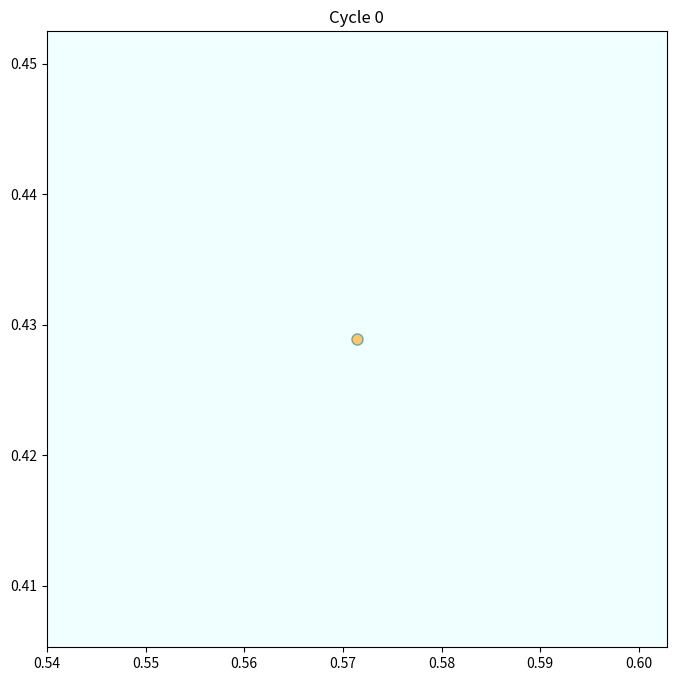
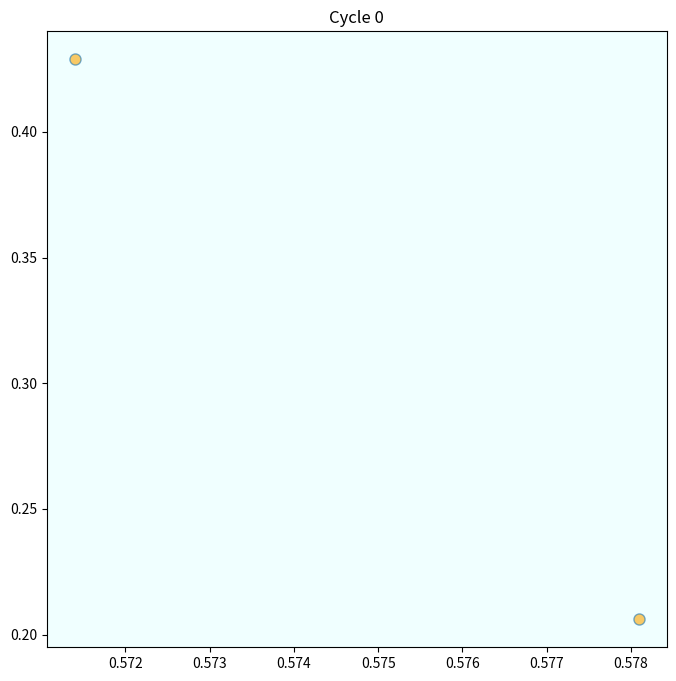
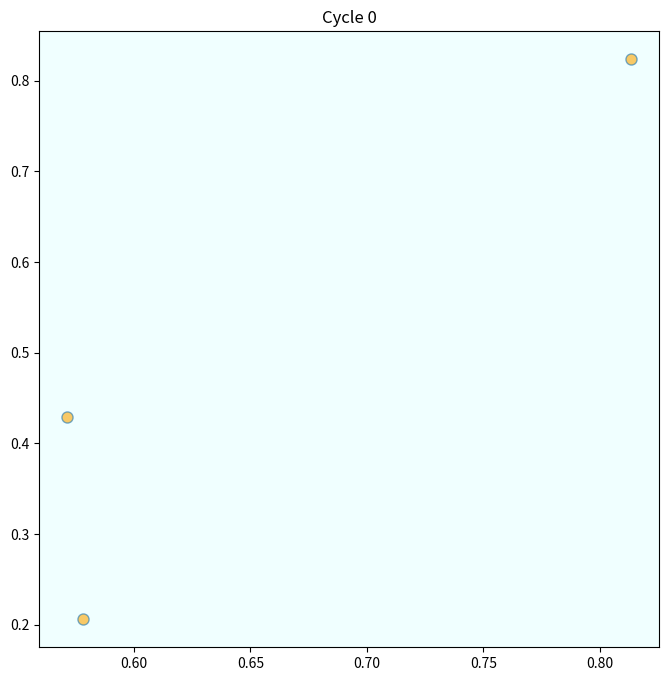
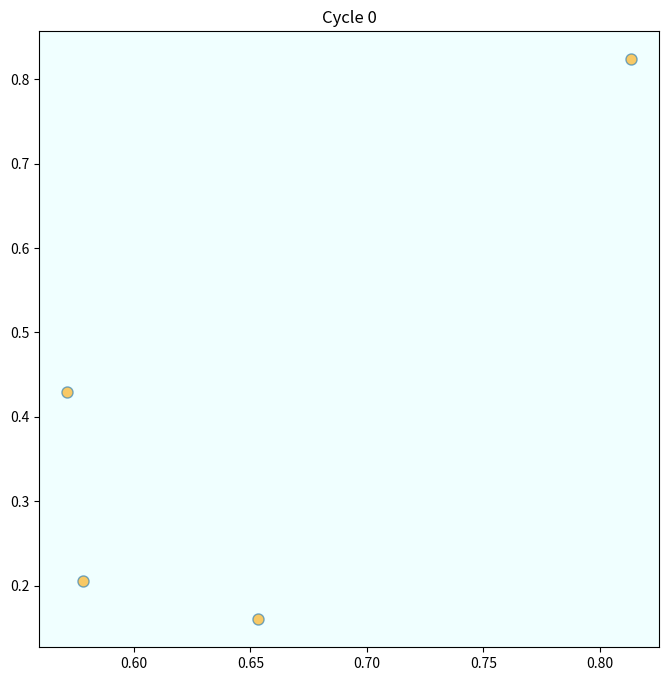
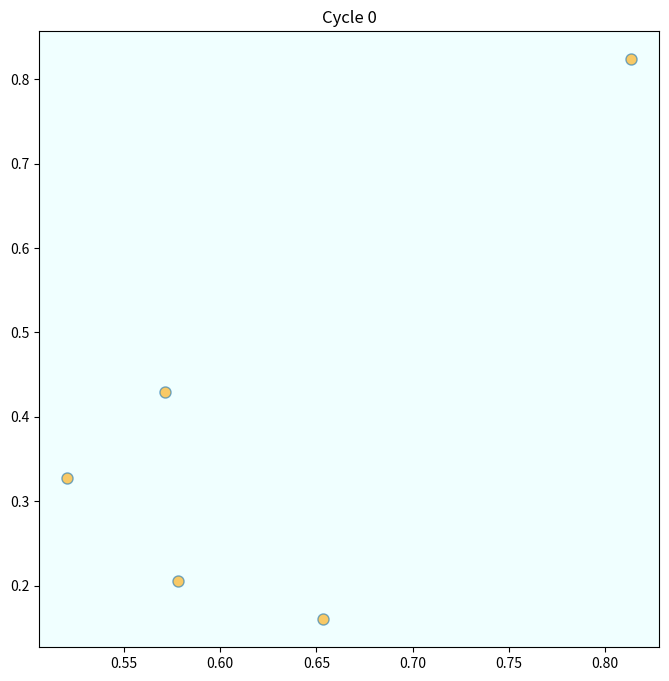
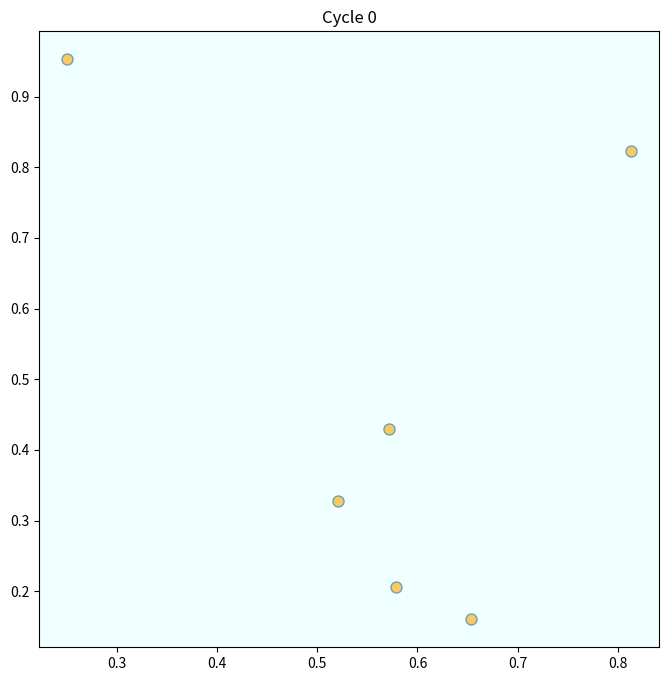
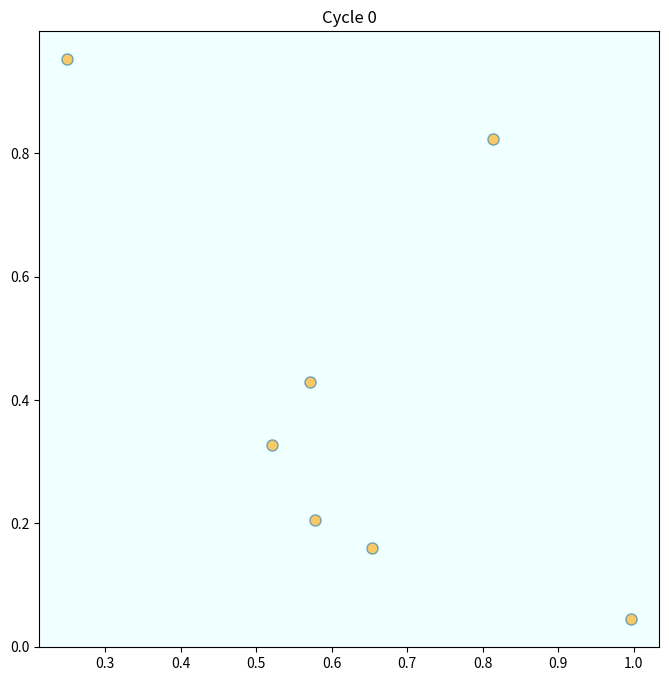
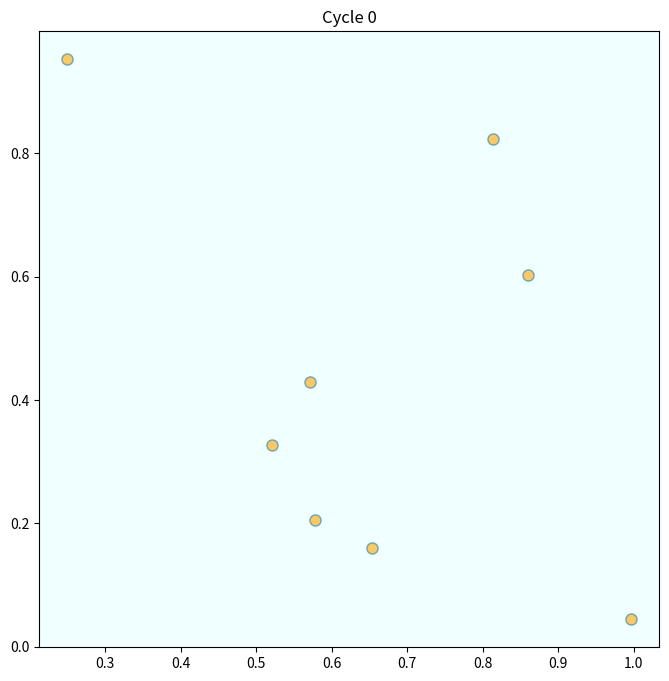
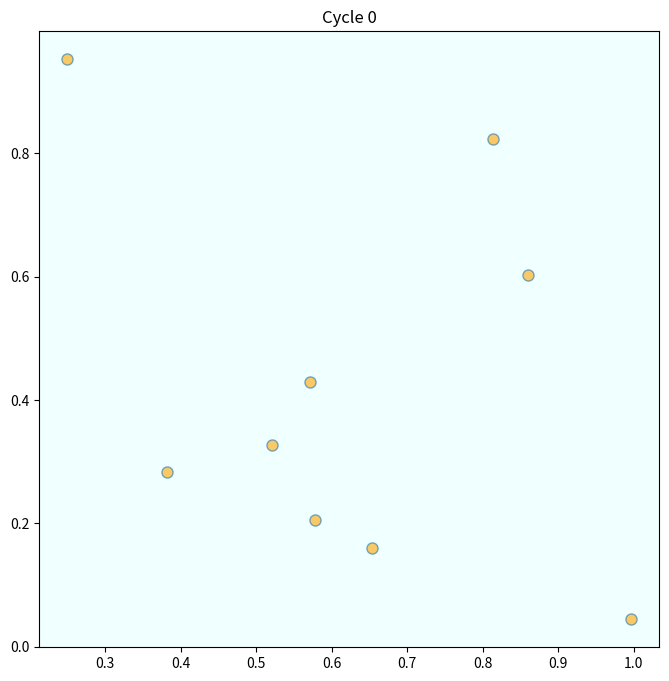
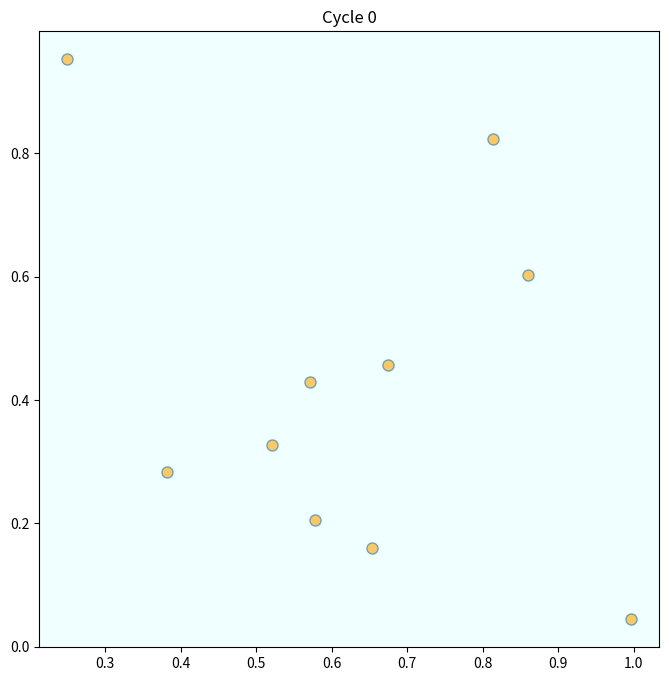
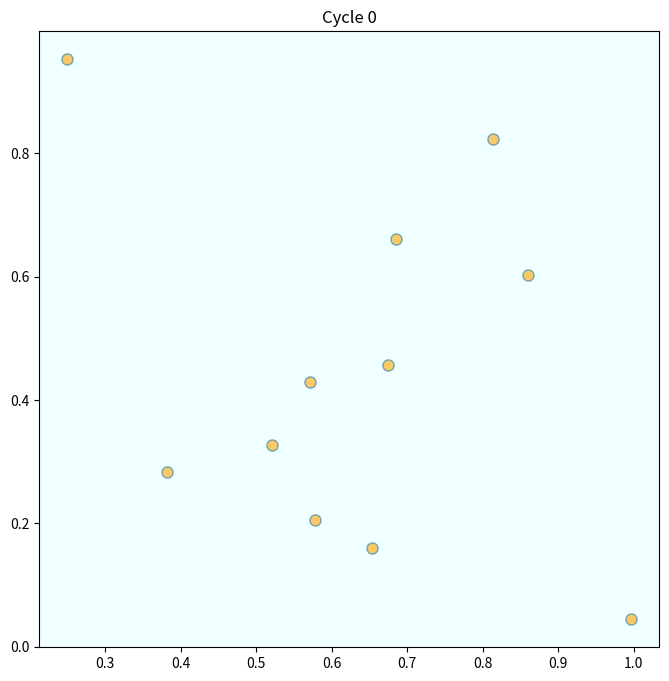
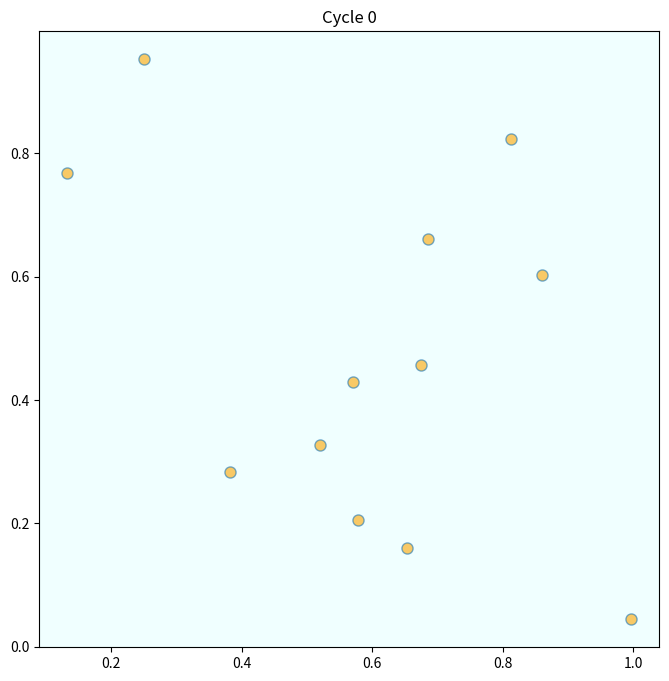
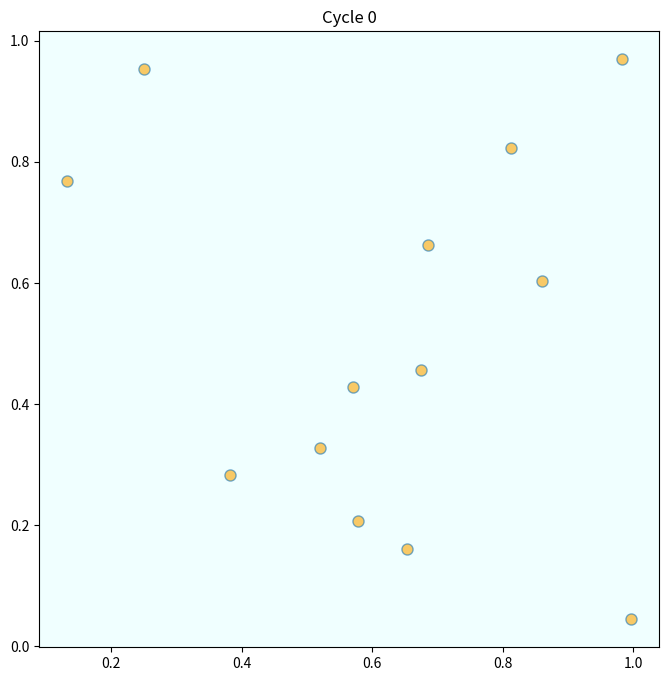
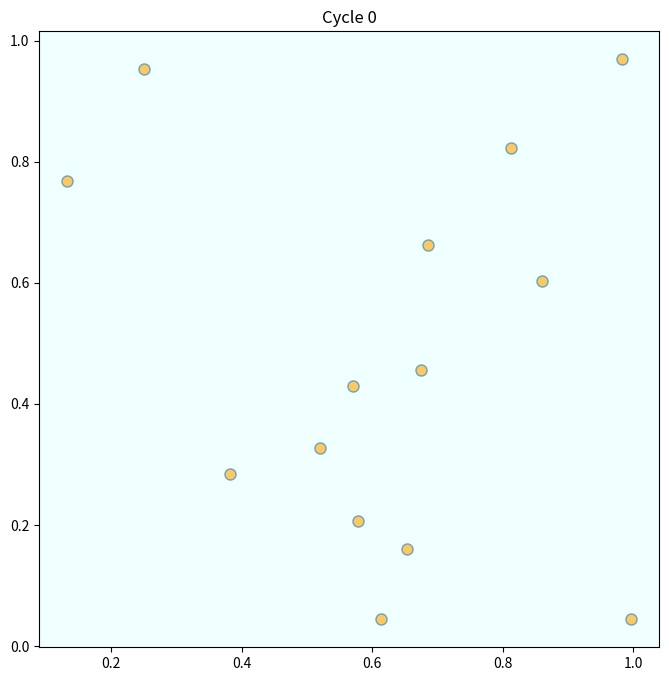
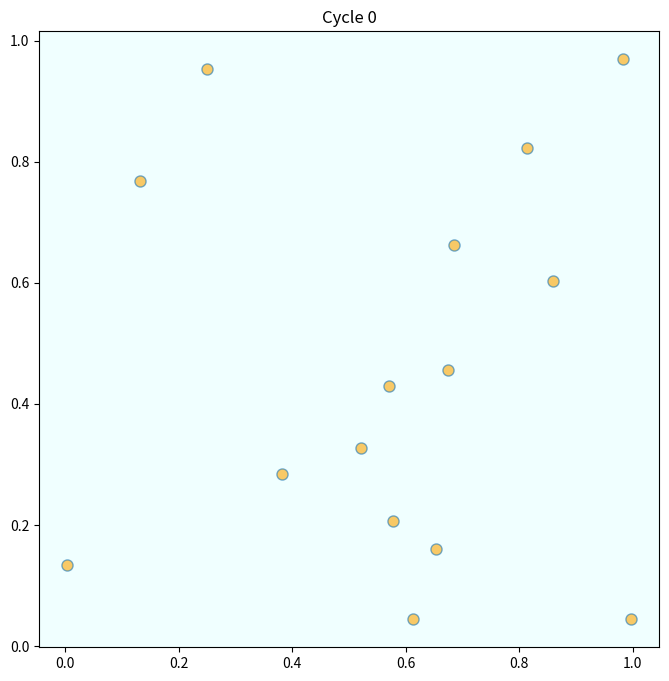
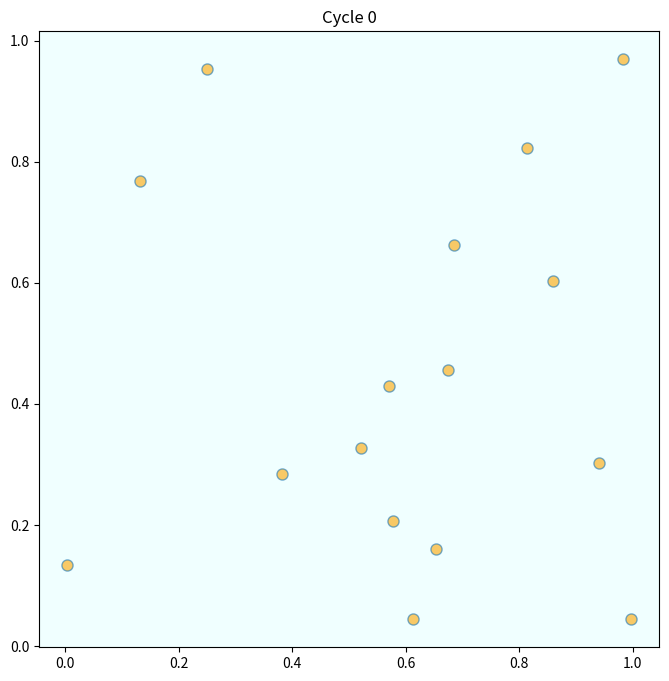

The matplotlib source for these figures, in order: (Note: this script raises an exception after producing the figures.)
# %matplotlib inline - #ONLY FOR JUPITER: A Magic function - plotting commands is displayed inline, where arguments are passed without parenthese or quotes.
import matplotlib.pyplot as plt
plt.rcParams["figure.figsize"] = (11,5)  #set default figure size
from random import uniform, seed
from math import sqrt

seed(10)
class Agent:
    def __init__(self, type):
        self.type = type
        self.draw_location()

    def draw_location(self):
        self.location = uniform(0,1), uniform(0,1)

    def get_distance(self, other):
        a = (self.location[0] - other.location[0])
        b = (self.location[1] - other.location[1])
        return sqrt(a + b)

    def happy(self, agents):
        "TRUE if the half or 10 nearest neighbours are of the same colour"
        "Distances are 2D list (distance, agent) and the distance is from the agent to the self"
        distances = []
        for agent in agents:
            if self != agent:
                distance = self.get_distance(agent)
                distances.append(distance, agent)
        distances.sort()
        # == Extract the neighboring agents == #
        neighbors = [agent for d, agent in distances[:num_neighbours]]
        # == Count how many neighbors have the same type as self == #
        num_same_type = sum(self.type == agent.type for agent in neighbors)
        return num_same_type >= require_same_type

    def update(self, agents):
        while not self.happy(agents):
            self.draw_location()

def plot_distribution(agents, cycle_num):
    "Plot the distribution of agents after cycle_num rounds of the loop."
    x_values_0, y_values_0 = [], []
    x_values_1, y_values_1   = [], []
    #Location of each type is obtained
    for agent in agents:
        X, Y = agent.location
        if agent.type == 0:
            x_values_0.append(X)
            y_values_0.append(Y)
        else:
            x_values_1.append(X)
            x_values_1.append(Y)
        fig, ax = plt.subplots(figsize=(8, 8))
        plot_args = {'markersize': 8, 'alpha': 0.6}
        ax.set_facecolor('azure')
        ax.plot(x_values_0, y_values_0, 'o', markerfacecolor='orange', **plot_args)
        ax.plot(x_values_1, y_values_1, 'o', markerfacecolor='green', **plot_args)
        ax.set_title(f'Cycle {cycle_num - 1}')
        plt.show()




# == Main == # - Define the constants
num_of_type_0 = 250
num_of_type_1 = 250
num_neighbours = 10
require_same_type = 5

# == Create a list of agents == #
agents = [Agent(0) for i in range(num_of_type_0)]
agents.extend([Agent(1) for i in range(num_of_type_1)])

count = 1
# ==  Loop until none wishes to move == #
while True:
    print("Entering a loop", count)
    plot_distribution(agents, count)
    count += 1
    no_one_moved = True
    for agent in agents:
        old_location = agent.location
        agent.update(agents)
        if agent.location != old_location:
            no_one_moved = False
    if no_one_moved:
        break

# ==  Conclusion - THE END == #
print("Thanks for using our wonderful simulator. The program is Convered and terminating successfully")
